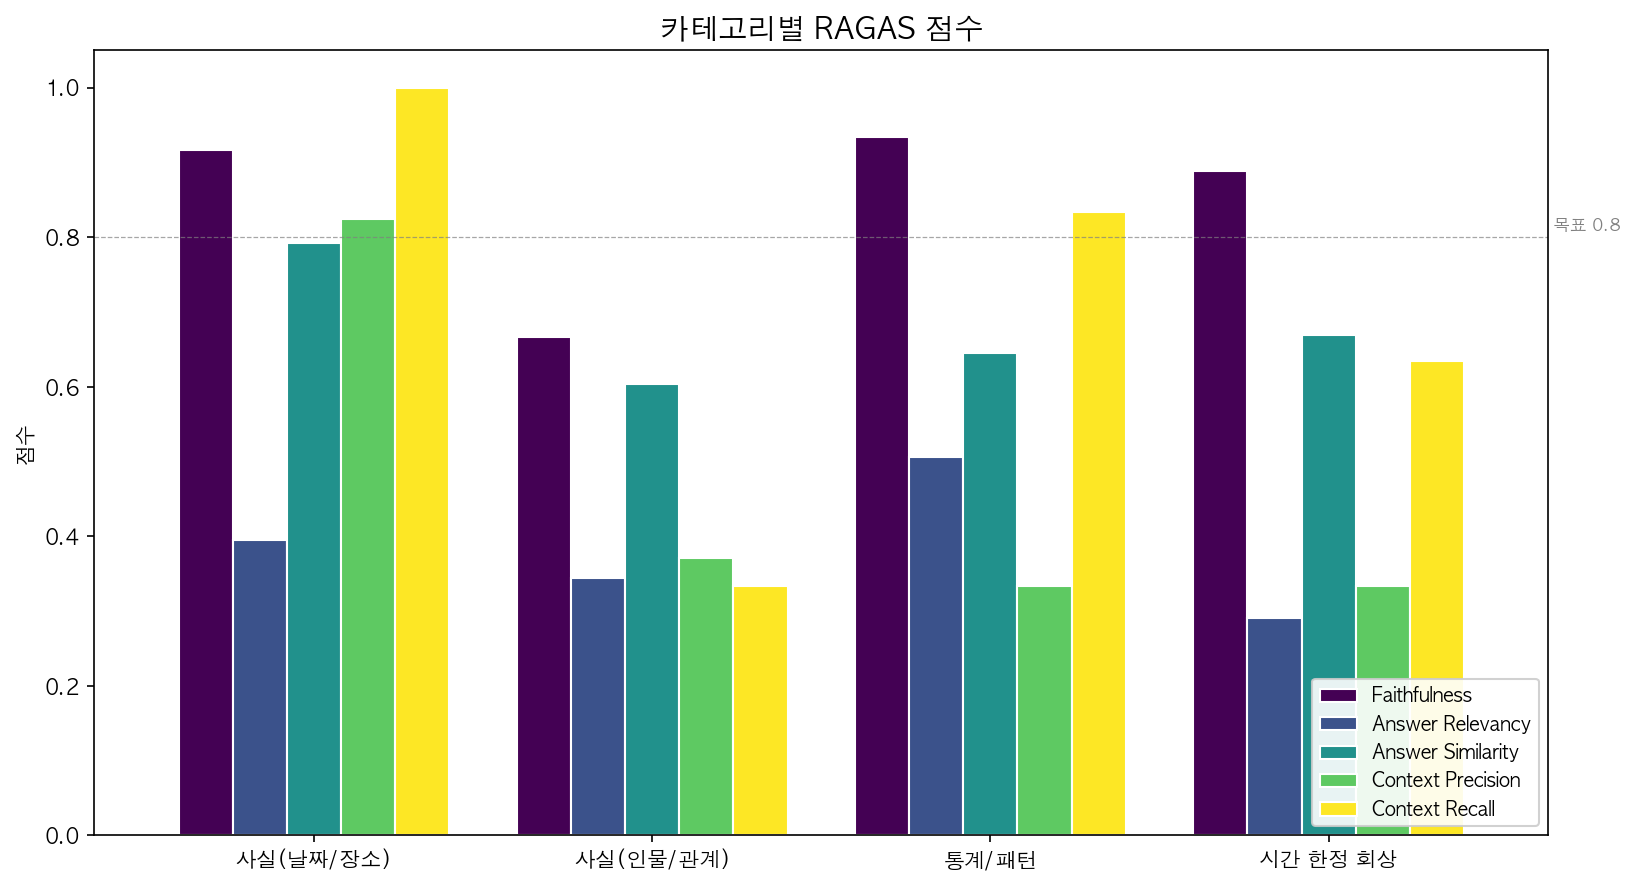

Source data for this figure (header and first rows):
category, faithfulness, answer_relevancy, answer_similarity, context_precision, context_recall
fact_date_place, 0.917, 0.395, 0.793, 0.825, 1.0
fact_person, 0.667, 0.344, 0.604, 0.37, 0.333
stat_pattern, 0.933, 0.506, 0.645, 0.333, 0.833
time_recall, 0.889, 0.29, 0.669, 0.333, 0.635
